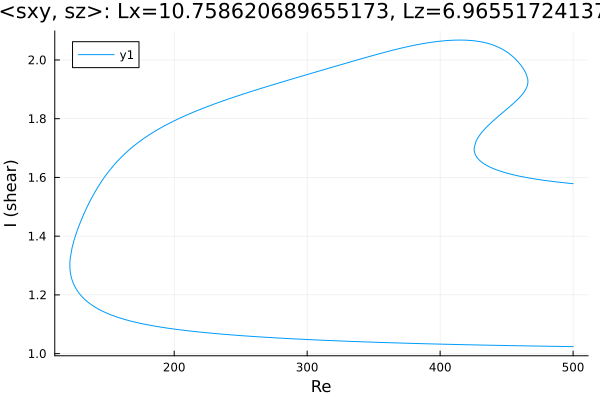

Values plotted in this chart, from the file beside it:
Re, shear
500.0, 1.024
499.7, 1.024
498.3, 1.024
496.9, 1.024
495.5, 1.024
494.1, 1.024
492.7, 1.024
491.2, 1.024
489.8, 1.025
488.4, 1.025
487, 1.025
485.6, 1.025
484.2, 1.025
482.8, 1.025
481.3, 1.025
479.9, 1.025
478.5, 1.025
477.1, 1.025
475.7, 1.026
474.3, 1.026
472.9, 1.026
471.4, 1.026
470, 1.026
468.6, 1.026
467.2, 1.026
465.8, 1.026
464.4, 1.026
463, 1.026
461.5, 1.027
460.1, 1.027
458.7, 1.027
457.3, 1.027
455.9, 1.027
454.5, 1.027
453.1, 1.027
451.6, 1.027
450.2, 1.027
448.8, 1.028
447.4, 1.028
446, 1.028
444.6, 1.028
443.2, 1.028
441.8, 1.028
440.3, 1.028
438.9, 1.028
437.5, 1.029
437.1, 1.029
435.7, 1.029
434.3, 1.029
432.9, 1.029
431.4, 1.029
430, 1.029
428.6, 1.029
427.2, 1.03
425.8, 1.03
424.4, 1.03
423, 1.03
421.5, 1.03
420.1, 1.03
418.7, 1.03
... 692 more rows
